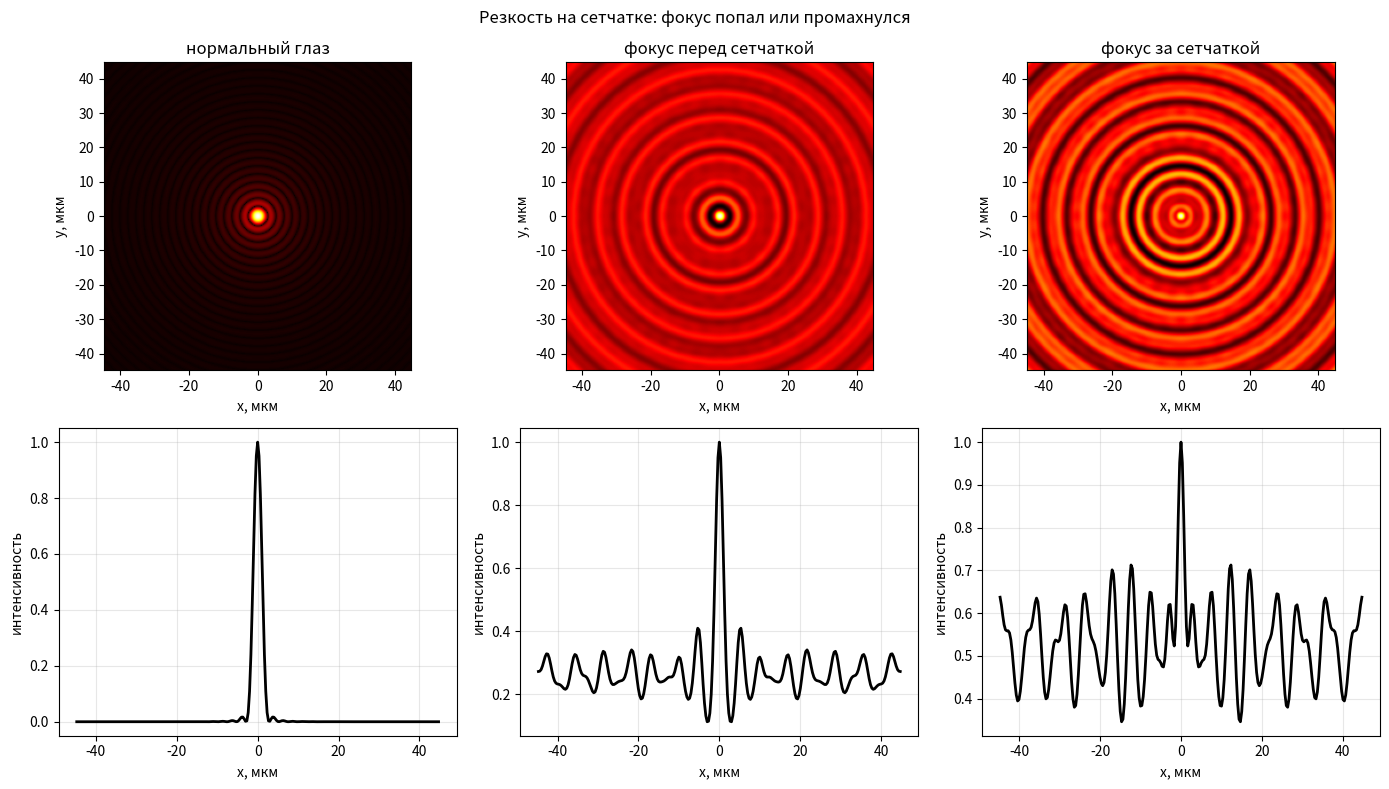
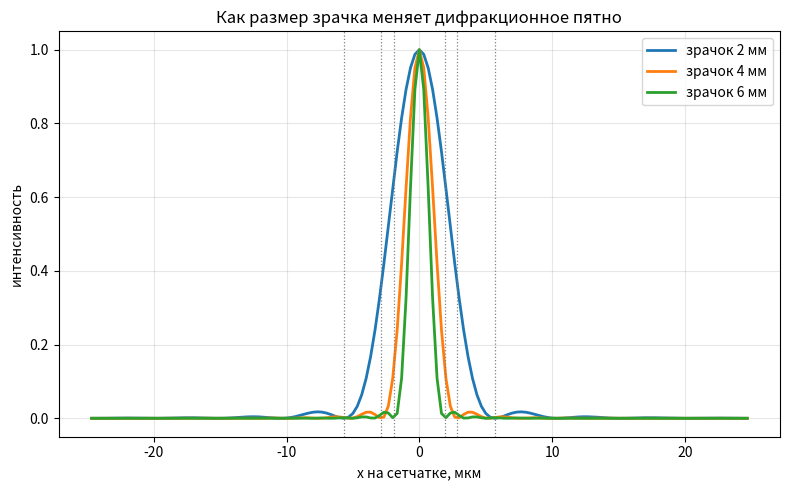

The matplotlib source for these figures, in order:
from __future__ import annotations

import numpy as np
import matplotlib.pyplot as plt


def make_grid(window_size: float, samples: int) -> tuple[np.ndarray, np.ndarray, float]:
    dx = window_size / samples
    x = (np.arange(samples) - samples // 2) * dx
    X, Y = np.meshgrid(x, x)
    return X, Y, dx


def pupil_mask(X: np.ndarray, Y: np.ndarray, pupil_diameter: float) -> np.ndarray:
    radius = pupil_diameter / 2.0
    return (X**2 + Y**2 <= radius**2).astype(np.complex128)


def retinal_image(
    X: np.ndarray,
    Y: np.ndarray,
    dx: float,
    wavelength: float,
    retina_distance: float,
    lens_focal_length: float,
    pupil_diameter: float,
    pad_factor: int = 4,
) -> tuple[np.ndarray, np.ndarray]:
    k = 2.0 * np.pi / wavelength
    r2 = X**2 + Y**2

    # Fresnel propagation to the retina turns an ideal in-focus lens into a flat
    # pupil phase. If f != retina_distance, the remaining quadratic phase is defocus.
    defocus_phase = np.exp(0.5j * k * r2 * (1.0 / retina_distance - 1.0 / lens_focal_length))
    pupil = pupil_mask(X, Y, pupil_diameter) * defocus_phase

    samples = pupil.shape[0]
    padded_samples = samples * pad_factor
    pad_before = (padded_samples - samples) // 2
    pad_after = padded_samples - samples - pad_before
    padded = np.pad(pupil, ((pad_before, pad_after), (pad_before, pad_after)))

    spectrum = np.fft.fftshift(np.fft.fft2(np.fft.ifftshift(padded)))
    intensity = np.abs(spectrum) ** 2
    intensity /= np.max(intensity)

    spatial_frequency = np.fft.fftshift(np.fft.fftfreq(padded_samples, d=dx))
    retina_x = wavelength * retina_distance * spatial_frequency
    return retina_x, intensity


def rms_radius(coords: np.ndarray, intensity: np.ndarray, roi_radius: float) -> float:
    X, Y = np.meshgrid(coords, coords)
    mask = X**2 + Y**2 <= roi_radius**2
    weights = intensity * mask
    total = float(np.sum(weights))
    if total <= 0.0:
        return float("nan")
    return float(np.sqrt(np.sum(weights * (X**2 + Y**2)) / total))


def main() -> None:
    wavelength = 550e-9
    retina_distance = 17e-3
    pupil_diameter = 4e-3
    samples = 512
    pupil_window = 7e-3
    X, Y, dx = make_grid(pupil_window, samples)

    focus_cases = [
        ("нормальный глаз", 17.0e-3),
        ("фокус перед сетчаткой", 16.2e-3),
        ("фокус за сетчаткой", 17.9e-3),
    ]
    pupil_cases = [2e-3, 4e-3, 6e-3]

    print("--- Простая модель глаза ---")
    print(f"Длина волны: {wavelength * 1e9:.0f} нм")
    print(f"Расстояние от линзы глаза до сетчатки: {retina_distance * 1e3:.1f} мм")
    print(f"Базовый диаметр зрачка: {pupil_diameter * 1e3:.1f} мм")
    print()

    fig, axes = plt.subplots(2, 3, figsize=(14, 8))
    crop_radius = 45e-6

    for index, (label, focal_length) in enumerate(focus_cases):
        coords, intensity = retinal_image(
            X,
            Y,
            dx,
            wavelength,
            retina_distance,
            focal_length,
            pupil_diameter,
        )
        crop = np.abs(coords) <= crop_radius
        cropped = intensity[np.ix_(crop, crop)]
        cropped_coords = coords[crop]
        spot_rms = rms_radius(coords, intensity, roi_radius=80e-6)
        focus_error = focal_length - retina_distance

        print(f"{label}:")
        print(f"  фокус линзы = {focal_length * 1e3:.2f} мм")
        print(f"  ошибка относительно сетчатки = {focus_error * 1e6:.0f} мкм")
        print(f"  RMS-радиус пятна на сетчатке = {spot_rms * 1e6:.2f} мкм")

        axes[0, index].imshow(
            cropped**0.35,
            extent=(
                cropped_coords[0] * 1e6,
                cropped_coords[-1] * 1e6,
                cropped_coords[0] * 1e6,
                cropped_coords[-1] * 1e6,
            ),
            cmap="hot",
        )
        axes[0, index].set_title(label)
        axes[0, index].set_xlabel("x, мкм")
        axes[0, index].set_ylabel("y, мкм")

        line = intensity[intensity.shape[0] // 2, crop]
        axes[1, index].plot(cropped_coords * 1e6, line, color="black", linewidth=2.0)
        axes[1, index].set_xlabel("x, мкм")
        axes[1, index].set_ylabel("интенсивность")
        axes[1, index].grid(alpha=0.3)

    fig.suptitle("Резкость на сетчатке: фокус попал или промахнулся")
    fig.tight_layout()

    plt.figure(figsize=(8, 5))
    for pupil in pupil_cases:
        coords, intensity = retinal_image(
            X,
            Y,
            dx,
            wavelength,
            retina_distance,
            retina_distance,
            pupil,
        )
        crop = np.abs(coords) <= 25e-6
        profile = intensity[intensity.shape[0] // 2, crop]
        airy_radius = 1.22 * wavelength * retina_distance / pupil
        plt.plot(coords[crop] * 1e6, profile, linewidth=2.0, label=f"зрачок {pupil * 1e3:.0f} мм")
        plt.axvline(airy_radius * 1e6, color="gray", linestyle=":", linewidth=0.9)
        plt.axvline(-airy_radius * 1e6, color="gray", linestyle=":", linewidth=0.9)
        print(f"Предел Эйри для зрачка {pupil * 1e3:.0f} мм: {airy_radius * 1e6:.2f} мкм")

    plt.title("Как размер зрачка меняет дифракционное пятно")
    plt.xlabel("x на сетчатке, мкм")
    plt.ylabel("интенсивность")
    plt.grid(alpha=0.3)
    plt.legend()
    plt.tight_layout()
    plt.show()


if __name__ == "__main__":
    main()
